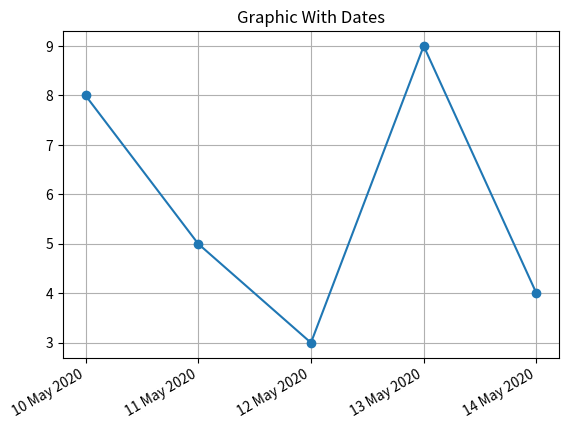

Write the Python code that produced this figure.
#Aggiungere delle date come coordinate di un grafico è relativamente semplice grazie alla funzione ".plot_date".

from datetime import datetime #Necessario per poter inserire le date
from matplotlib import pyplot as plt
from matplotlib import dates as mpl_dates #Utile per poter formattare le date a piacimento
from numpy import random as rand

x_axis = []
y_axis = rand.randint(1, 11, 5).tolist() #Crea un'array a una dimensione di 5 elementi da 1 a 10 che converte in una lista con il metodo .tolist()

for day in range(10,15):
    x_axis.append(datetime(2020,5,day)) #Crea una lista contenente 5 date che vanno dal 10 al 15

plt.plot_date(x_axis, y_axis, linestyle="solid") #Crea il grafico con le date, la logica è esattamente la stessa del grafico di base "plot", ma in questo caso in uno dei due assi sono resenti delle date. Il keyword argument 'linestyle' è assegnaot a "solid" creando così una linea che collega tutte le coppie coordinate

plt.xticks(x_axis) #Per evitare errori nella formattazione automatica degli assi (generando per esempio due volte la stessa data) inseriamo solo le date inserite nella lista.
plt.gcf().autofmt_xdate() #Ruota le date per conferire maggiore leggibilità del grafico, stesso discorso poteva essere applicato con la funzione: "plt.xticks(rotation=[gradi_sessagesimali])"
formatted_date = mpl_dates.DateFormatter('%d %b %Y') #Assegnamo alla variabile "formatted_date" una specifica formattazione della data: "giorno (%b), mese (%b), anno (%Y)", se avessimo voluto il mese scritto per intero allora basta scrivere la 'b' maiuscola
plt.gca().xaxis.set_major_formatter(formatted_date) #Con la funzione ".gca" assegnamo quella specifica formatttazione della data, come positional argument, all'asse x

plt.title("Graphic With Dates")
plt.grid()
plt.show()